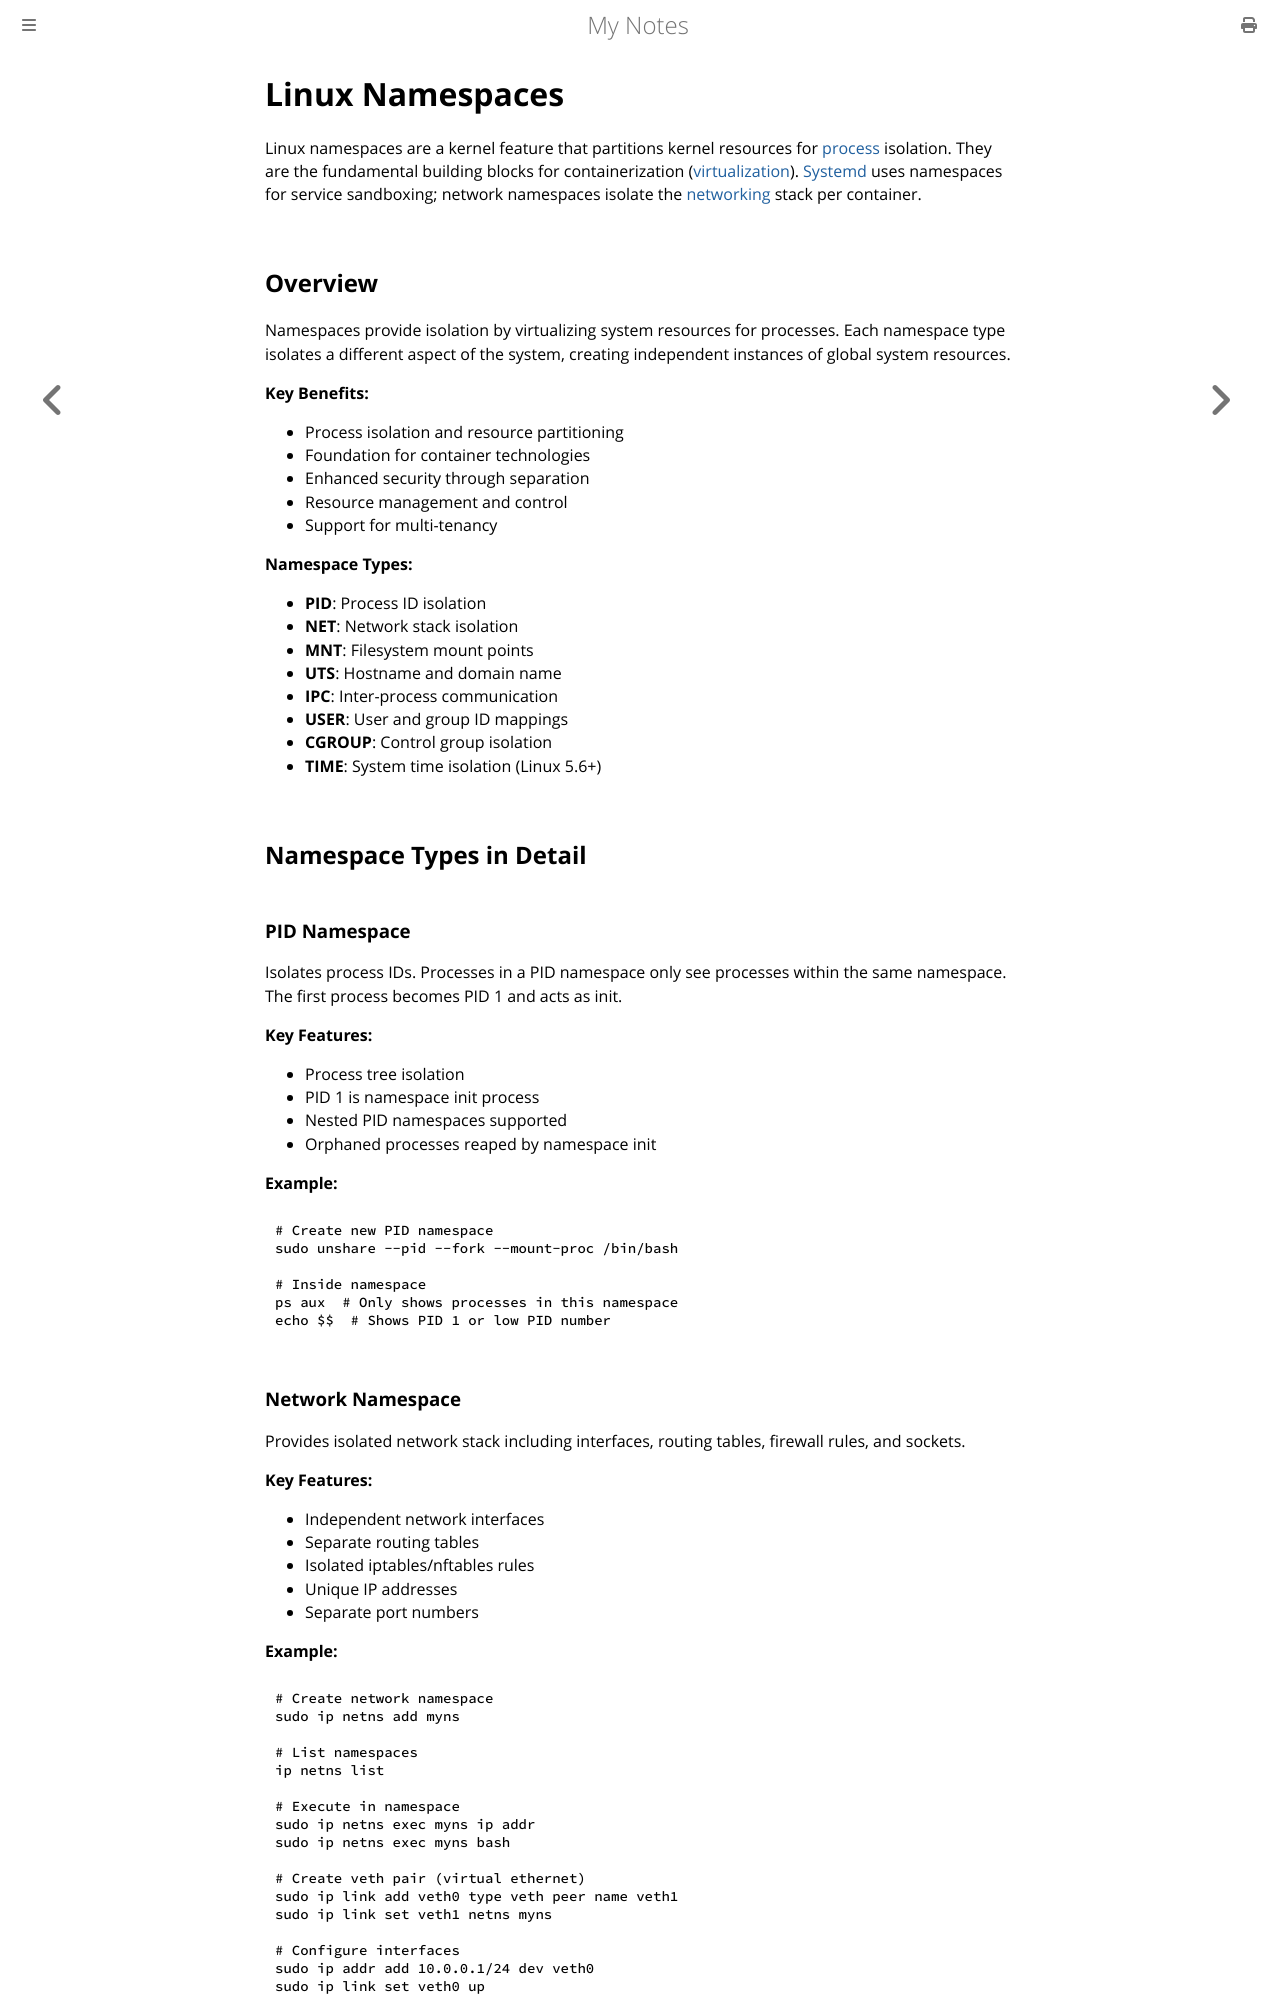

repository: paritystack/notes · page: linux/namespace.html · generator: mdbook

# Linux Namespaces

Linux namespaces are a kernel feature that partitions kernel resources for [process](process.md) isolation. They are the fundamental building blocks for containerization ([virtualization](virtualization.md)). [Systemd](systemd.md) uses namespaces for service sandboxing; network namespaces isolate the [networking](networking.md) stack per container.

## Overview

Namespaces provide isolation by virtualizing system resources for processes. Each namespace type isolates a different aspect of the system, creating independent instances of global system resources.

**Key Benefits:**
- Process isolation and resource partitioning
- Foundation for container technologies
- Enhanced security through separation
- Resource management and control
- Support for multi-tenancy

**Namespace Types:**
- **PID**: Process ID isolation
- **NET**: Network stack isolation
- **MNT**: Filesystem mount points
- **UTS**: Hostname and domain name
- **IPC**: Inter-process communication
- **USER**: User and group ID mappings
- **CGROUP**: Control group isolation
- **TIME**: System time isolation (Linux 5.6+)

## Namespace Types in Detail

### PID Namespace

Isolates process IDs. Processes in a PID namespace only see processes within the same namespace. The first process becomes PID 1 and acts as init.

**Key Features:**
- Process tree isolation
- PID 1 is namespace init process
- Nested PID namespaces supported
- Orphaned processes reaped by namespace init

**Example:**
```bash
# Create new PID namespace
sudo unshare --pid --fork --mount-proc /bin/bash

# Inside namespace
ps aux  # Only shows processes in this namespace
echo $$  # Shows PID 1 or low PID number
```
